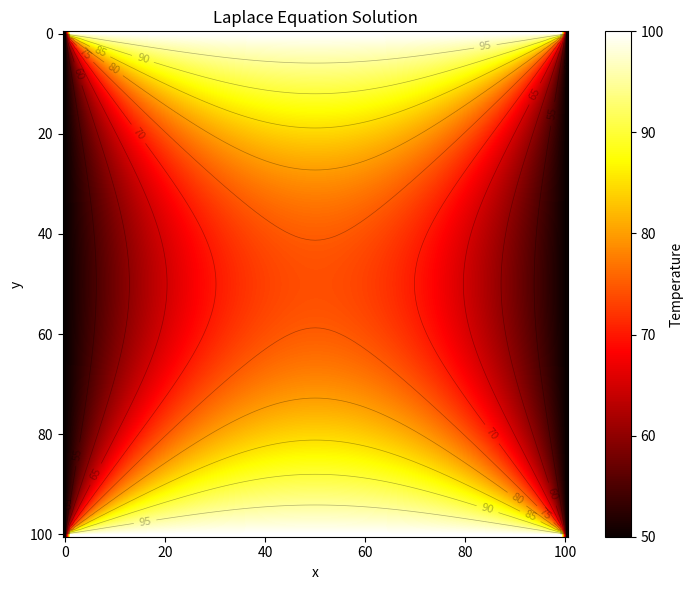

Here is the Python script that generated this plot:
import numpy as np
import matplotlib.pyplot as plt
# you will need additional import statements here if you want to use your solver written in Cython

def initialize(phi_top, phi_bottom, phi_left, phi_right, n):
    '''
    Initialize the grid satisfying the boundary conditions with zero in the interior

    Args:
        phi_top: value of phi at the top edge
        phi_bottom: value of phi at the bottom edge
        phi_left: value of phi at the left edge
        phi_right: value of phi at the right edge
        n: size of grid (minus 1)

    Returns:
        A 2D numpy array
    '''
    phi = np.zeros((n + 1, n + 1))
    phi[0, :] = phi_top
    phi[-1, :] = phi_bottom
    phi[:, 0] = phi_left
    phi[:, -1] = phi_right
    return phi

def update(phi_new, phi_old):
    '''
    Update phi_new in-place using values of phi_old

    Args:
        phi_new: the updated grid values
        phi_old: the previous grid values

    Returns:
        None
    '''
    phi_new[1:-1, 1:-1] = 0.25 * (
        phi_old[2:, 1:-1] + phi_old[:-2, 1:-1] +
        phi_old[1:-1, 2:] + phi_old[1:-1, :-2]
    )

##########################################
# DO NOT MODIFY ANYTHING BELOW THIS LINE #
##########################################

def solve_np(*boundary_conditions, n=100, iter_max=10000, tol=1e-5):
    '''
    Solving the Laplace equation with Jacobi's iteration (using vectorized numpy operations)

    Args:
        boundary_conditions: a tuple of (phi_top, phi_bottom, phi_left, phi_right)
        n: size of grid (minus 1), default to 100
        iter_max: maximum number of iterations allowed, default to 10000
        tol: tolerance level, default to 1e-5

    Returns:
        A 2D numpy array corresponding to the solution to the Laplace equation with the specified boundary coniditions
    '''
    phi_old = initialize(*boundary_conditions, n)
    max_diff = np.inf
    iter = 0

    while (iter <= iter_max) and (max_diff >= tol):
        phi_new = initialize(*boundary_conditions, n)
        update(phi_new, phi_old)
        
        max_diff = np.max(np.abs(phi_new - phi_old))
        phi_old = phi_new
        iter += 1

    return phi_new

def visualize(solution):
    '''
    Visualize the solution
    '''
    plt.figure(figsize=(8, 6))
    plt.imshow(solution, cmap='hot', interpolation='bilinear')
    plt.colorbar(label='Temperature')
    plt.title('Laplace Equation Solution')
    plt.xlabel('x')
    plt.ylabel('y')
    
    # Add contour lines
    X, Y = np.meshgrid(range(solution.shape[1]), range(solution.shape[0]))
    CS = plt.contour(X, Y, solution, levels=10, colors='black', alpha=0.3, linewidths=0.5)
    plt.clabel(CS, inline=True, fontsize=8)
    
    plt.tight_layout()
    plt.savefig('laplace_solution.png', dpi=100)

if __name__ == "__main__":
    boundary_conditions = (100, 100, 50, 50)

    solution = solve_np(*boundary_conditions, n=100, iter_max=10000, tol=1e-5)
    visualize(solution) # for visualization
    np.save('laplace_solution.npy', solution)
